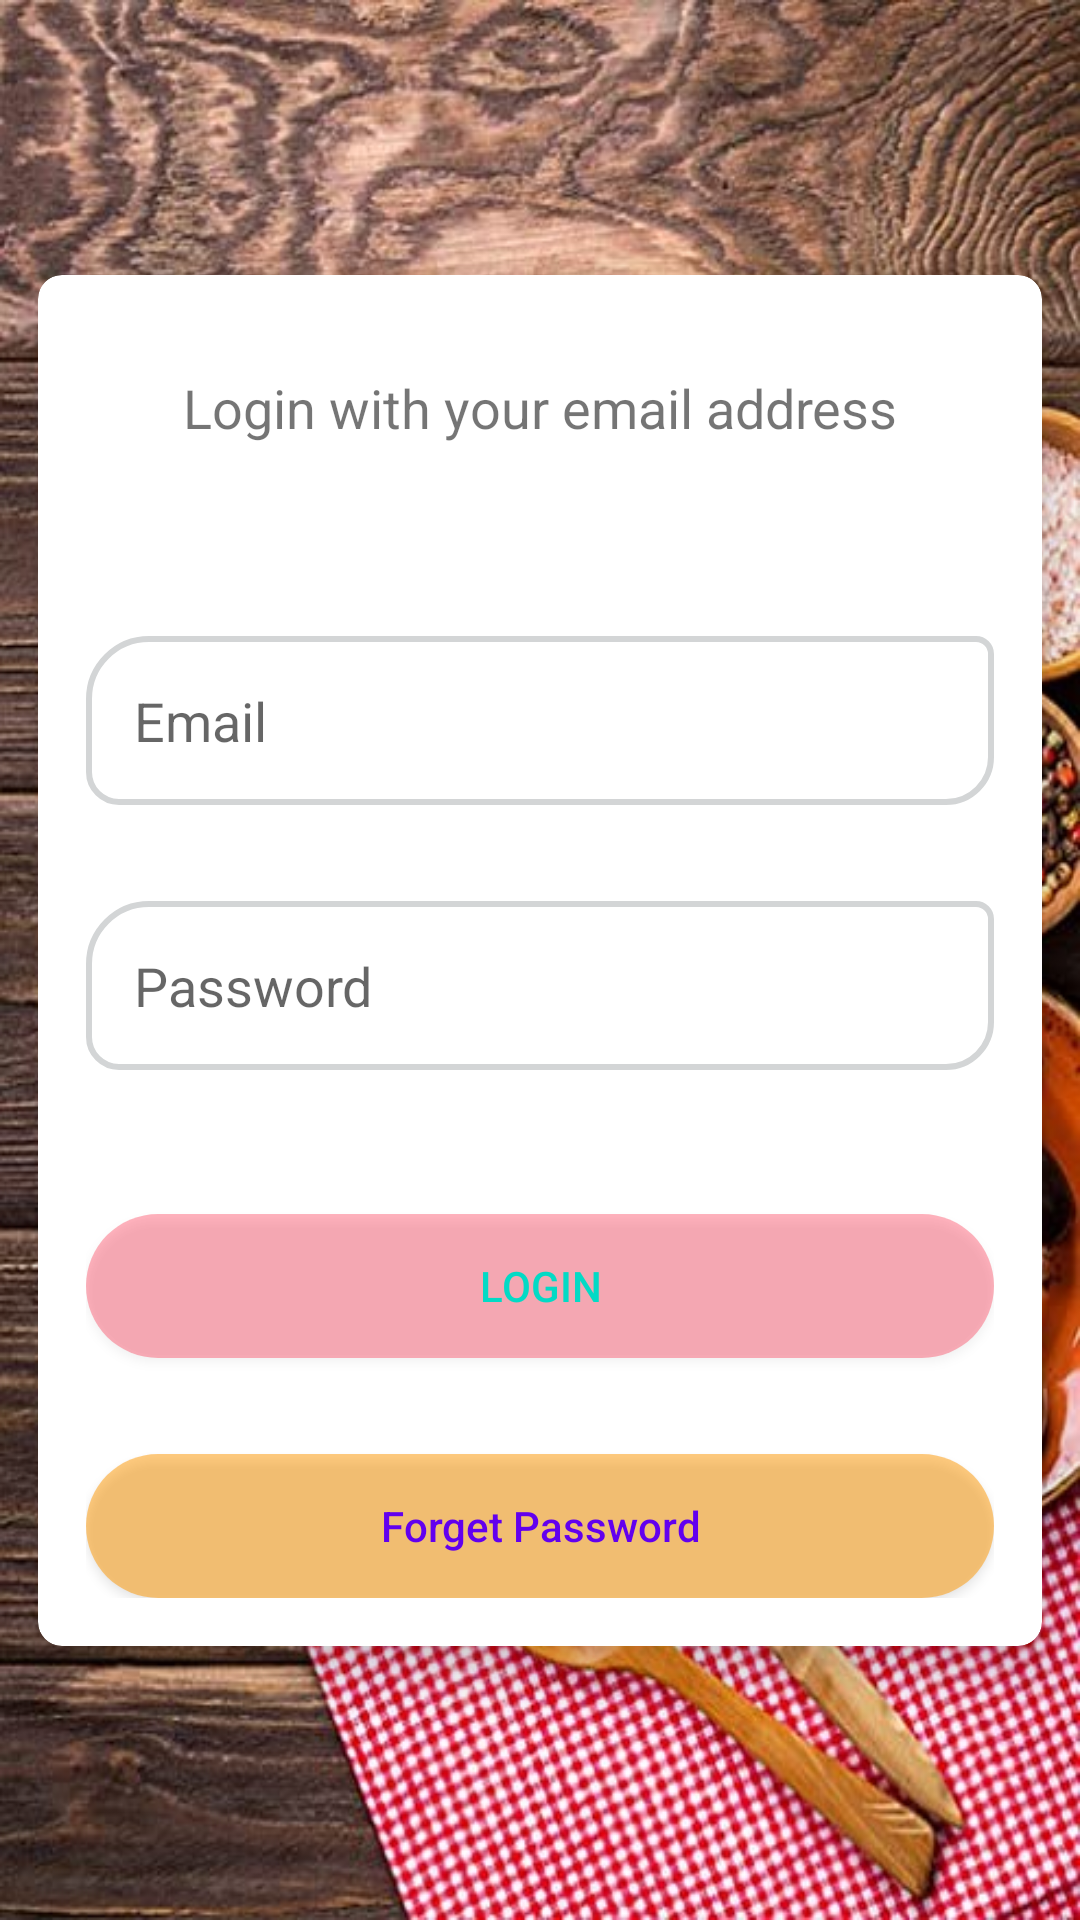

Produce the Android XML layout that renders to this screen, including the resource entries it uses.
<!-- AndroidManifest.xml: application theme AppTheme -->
<!-- res/layout/activity_sign_in.xml -->
<?xml version="1.0" encoding="utf-8"?>
<androidx.core.widget.NestedScrollView xmlns:android="http://schemas.android.com/apk/res/android"
    xmlns:app="http://schemas.android.com/apk/res-auto"
    xmlns:tools="http://schemas.android.com/tools"
    android:layout_width="match_parent"
    android:layout_height="match_parent"
    android:fillViewport="true"
    tools:context=".login.SignInActivity">

    <androidx.constraintlayout.widget.ConstraintLayout
        android:layout_width="match_parent"
        android:layout_height="match_parent"
        android:background="@drawable/background">


        <androidx.cardview.widget.CardView
            android:layout_width="match_parent"
            android:layout_height="wrap_content"
            app:cardCornerRadius="8dp"
            app:cardElevation="10dp"
            app:cardUseCompatPadding="true"
            app:contentPadding="16dp"
            app:layout_constraintBottom_toBottomOf="parent"
            app:layout_constraintTop_toTopOf="parent">

            <androidx.constraintlayout.widget.ConstraintLayout
                android:layout_width="match_parent"
                android:layout_height="wrap_content">

                <TextView
                    android:id="@+id/paymentMethodLabel"
                    android:layout_width="wrap_content"
                    android:layout_height="wrap_content"
                    android:padding="16dp"
                    android:text="@string/login_with_your_email_address"
                    android:textSize="18sp"
                    app:layout_constraintEnd_toEndOf="parent"
                    app:layout_constraintStart_toStartOf="parent"
                    app:layout_constraintTop_toTopOf="parent" />

                <EditText
                    android:id="@+id/emailEditText"
                    android:layout_width="0dp"
                    android:layout_height="wrap_content"
                    android:layout_marginTop="48dp"
                    android:background="@drawable/background_count_cart"
                    android:drawableStart="@drawable/ic_person"
                    android:drawablePadding="10dp"
                    android:hint="@string/email"
                    android:inputType="textEmailAddress"
                    android:padding="16dp"
                    app:layout_constraintEnd_toEndOf="parent"
                    app:layout_constraintStart_toStartOf="parent"
                    app:layout_constraintTop_toBottomOf="@+id/paymentMethodLabel" />

                <EditText
                    android:id="@+id/passwordEditText"
                    android:layout_width="0dp"
                    android:layout_height="wrap_content"
                    android:layout_marginTop="32sp"

                    android:background="@drawable/background_count_cart"
                    android:drawableStart="@drawable/ic_lock"
                    android:drawablePadding="10dp"
                    android:drawableTint="@color/black"
                    android:hint="@string/password"
                    android:inputType="textPassword"
                    android:padding="16dp"
                    app:layout_constraintEnd_toEndOf="parent"
                    app:layout_constraintStart_toStartOf="parent"
                    app:layout_constraintTop_toBottomOf="@+id/emailEditText" />

                <Button
                    android:id="@+id/loginButton"
                    android:layout_width="match_parent"
                    android:layout_height="wrap_content"
                    android:layout_marginTop="48dp"
                    android:background="@drawable/background_view_profile"
                    android:text="@string/login"
                    android:textColor="@color/colorAccent"
                    app:layout_constraintTop_toBottomOf="@id/passwordEditText" />

                <Button
                    android:id="@+id/forgetPasswordButton"
                    android:layout_width="match_parent"
                    android:layout_height="wrap_content"
                    android:layout_marginTop="32dp"

                    android:background="@drawable/background_view_profile2"
                    android:text="@string/forget_password"
                    android:textAllCaps="false"
                    android:textColor="@color/colorPrimary"
                    app:layout_constraintTop_toBottomOf="@id/loginButton" />
            </androidx.constraintlayout.widget.ConstraintLayout>
        </androidx.cardview.widget.CardView>
    </androidx.constraintlayout.widget.ConstraintLayout>
</androidx.core.widget.NestedScrollView>
<!-- resources referenced by this layout -->
<resources>
  <color name="black">#000</color>
  <color name="colorAccent">#03DAC5</color>
  <color name="colorPrimary">#6200EE</color>
  <!-- drawable background: png bitmap (drawable-hdpi, 566642 bytes) -->
  <!-- drawable background_count_cart (drawable) -->
  <?xml version="1.0" encoding="utf-8"?>
  <shape xmlns:android="http://schemas.android.com/apk/res/android"
      android:shape="rectangle">
      <solid android:color="@color/white"/>
      <corners
          android:bottomLeftRadius="10dp"
          android:bottomRightRadius="15dp"
          android:topLeftRadius="20dp"
          android:topRightRadius="5dp"/>
      <stroke android:width="2dp"
          android:color="@color/lighGray"/>
  </shape>
  <!-- drawable background_view_profile (drawable) -->
  <?xml version="1.0" encoding="utf-8"?>
  <shape xmlns:android="http://schemas.android.com/apk/res/android"
      android:shape="rectangle">
      <solid android:color="#4DFF0026"/>
      <corners  android:radius="40dp"/>
  
  </shape>
  <!-- drawable background_view_profile2 (drawable) -->
  <?xml version="1.0" encoding="utf-8"?>
  <shape xmlns:android="http://schemas.android.com/apk/res/android"
      android:shape="rectangle">
      <solid android:color="#80FF9800"/>
      <corners  android:radius="40dp"/>
  
  </shape>
  <string name="email">Email</string>
  <string name="forget_password">Forget Password</string>
  <string name="login">login</string>
  <string name="login_with_your_email_address">Login with your email address</string>
  <string name="password">Password</string>
  <style name="AppTheme" parent="Theme.MaterialComponents.Light.NoActionBar">
          
          <item name="colorPrimary">@android:color/transparent</item>
          <item name="colorPrimaryDark">#4D359BEC</item>
          <item name="colorAccent">@color/colorAccent</item>
      </style>
  <color name="white">#FFF</color>
  <color name="lighGray">#D3D5D6</color>
</resources>
